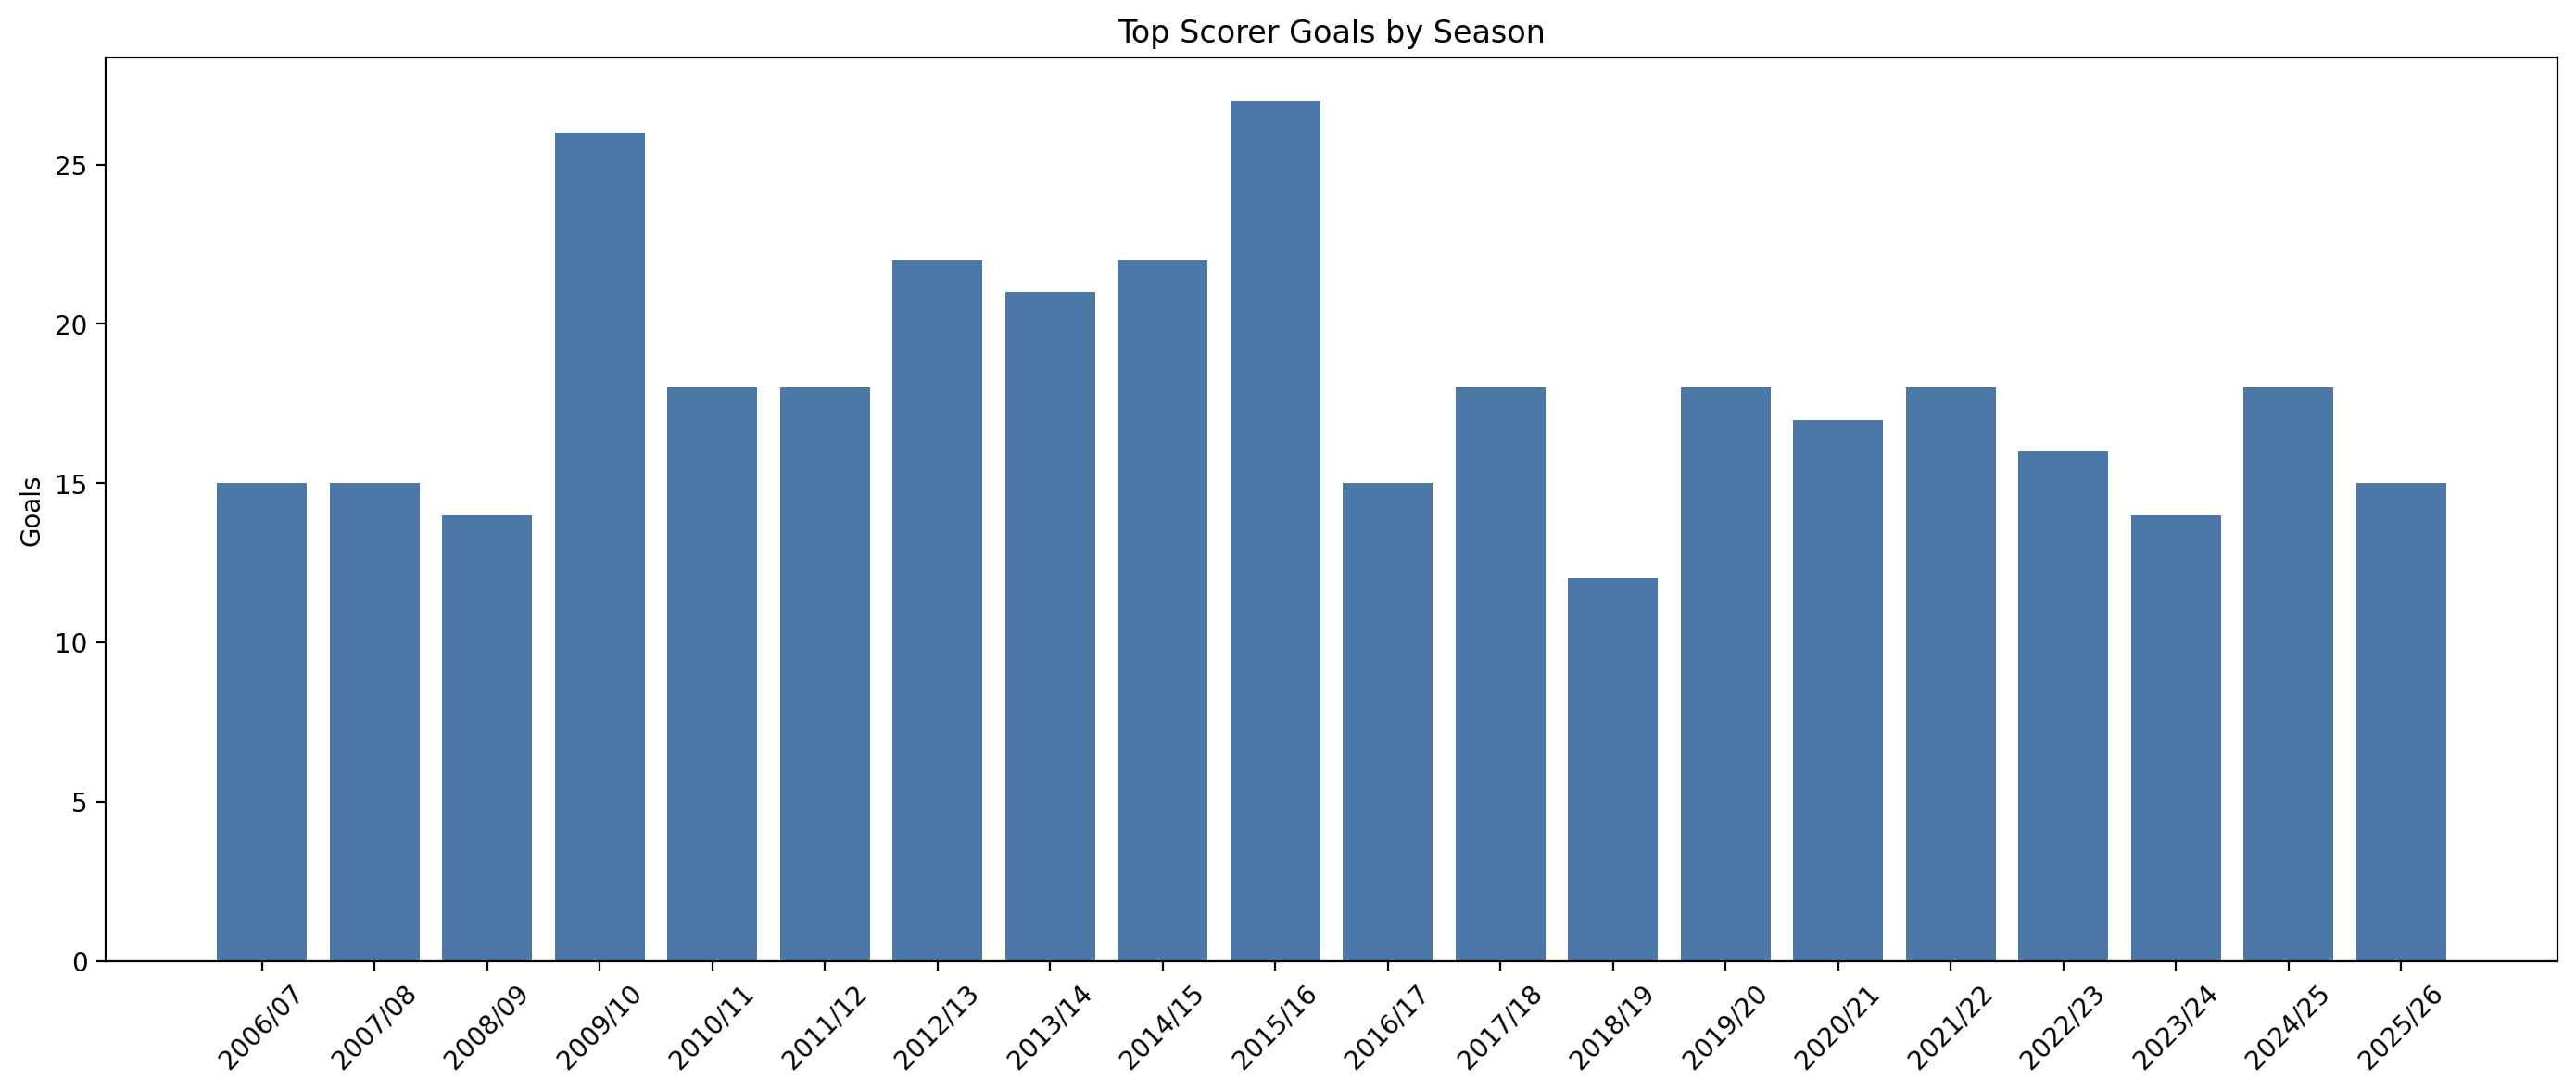

Values plotted in this chart, from the file beside it:
season, top_scorer_goals
2006/07, 15
2007/08, 15
2008/09, 14
2009/10, 26
2010/11, 18
2011/12, 18
2012/13, 22
2013/14, 21
2014/15, 22
2015/16, 27
2016/17, 15
2017/18, 18
2018/19, 12
2019/20, 18
2020/21, 17
2021/22, 18
2022/23, 16
2023/24, 14
2024/25, 18
2025/26, 15
